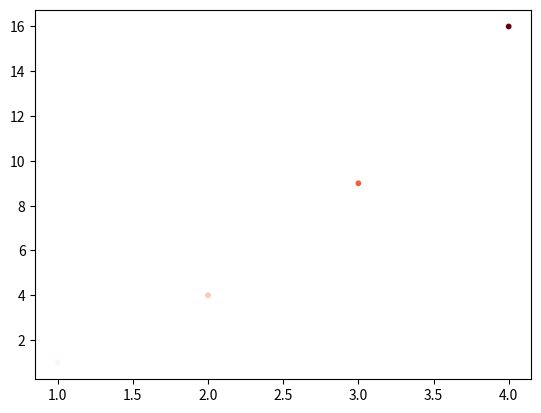

Python code for this plot:
import matplotlib.pyplot as plt 


x_values = [1, 2, 3, 4]
y_values = [x**2 for x in x_values]
fig, ax = plt.subplots()
ax.scatter(x_values, y_values, c=y_values, cmap=plt.cm.Reds, s=10)
plt.show()